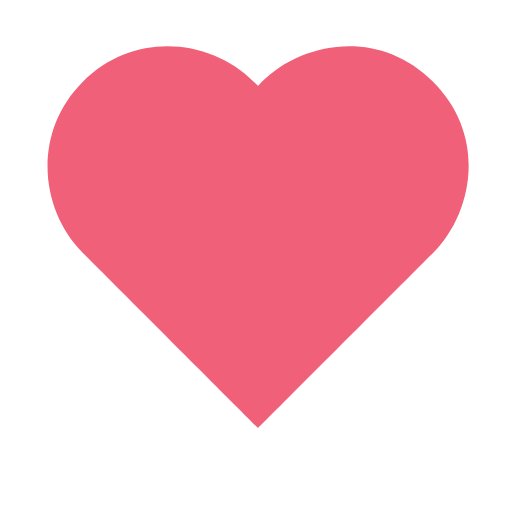
t = 0.00 s
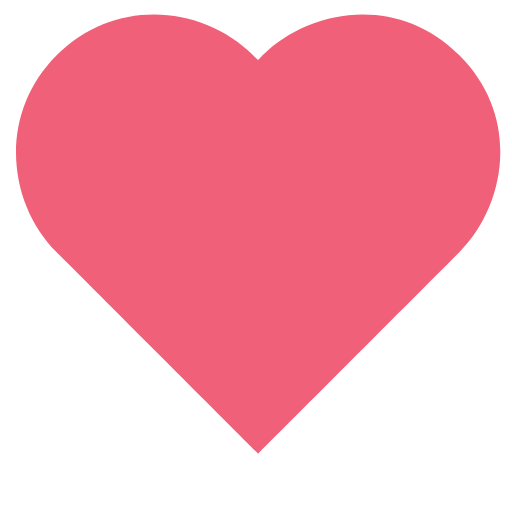
t = 0.18 s
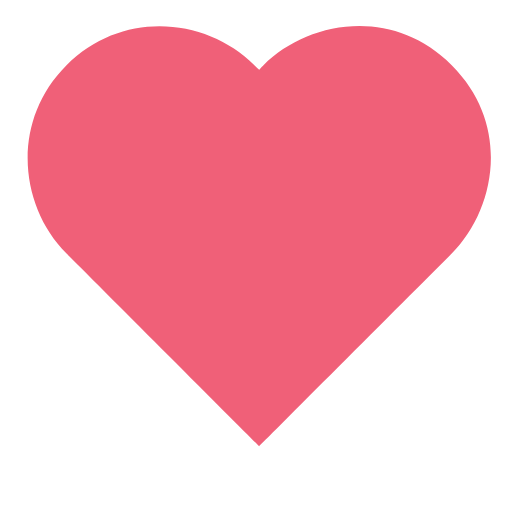
t = 0.28 s
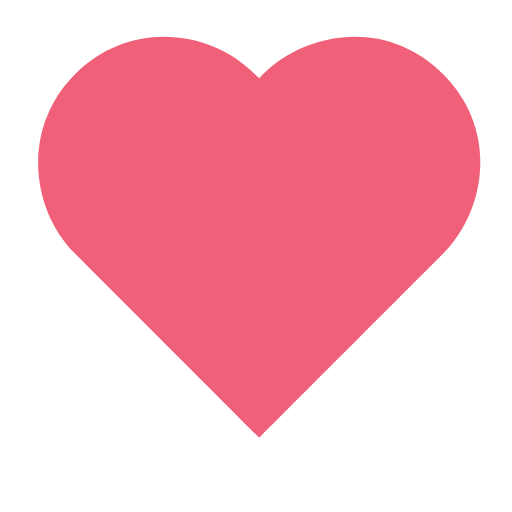
t = 0.38 s
t = 0.56 s: frame unchanged from t = 0.00 s, image omitted
t = 0.64 s: frame unchanged from t = 0.00 s, image omitted

The animated SVG that drew these frames (rendered in a browser with its animation timeline set to each time). Animation: 2 SMIL elements (animateTransform=2); one cycle of 0.80 s, repeats indefinitely.

<?xml version="1.0" encoding="utf-8"?>
<!DOCTYPE svg PUBLIC "-//W3C//DTD SVG 1.1//EN" "http://www.w3.org/Graphics/SVG/1.1/DTD/svg11.dtd">
<svg id="Layer_1" class="logo" xmlns="http://www.w3.org/2000/svg" xmlns:xlink="http://www.w3.org/1999/xlink" xml:space="preserve" version="1.1" x="0px" y="0px" width="800px" height="800px" viewBox="0 0 800 800" enable-background="new 0 0 800 800">
	<g>
		<animateTransform attributeName="transform" type="scale" repeatCount="indefinite" begin="0s" dur="0.8s" values="1; 1.2; 1; 1" keyTimes="0; 0.1; 0.6; 1" />
		<g>
			<animateTransform attributeName="transform" type="translate" repeatCount="indefinite" begin="0s" dur="0.8s" values="70 70; 0 0; 70 70; 70 70" keyTimes="0; 0.1; 0.6; 1" />
			<path fill="#F06078" d="M475.648,2.081c-52.68,0-103.021,22.231-136.405,55.615c-2.162,2.159-5.972,6.415-5.972,6.415 s-3.273-2.758-7.25-6.73C291.177,22.536,241.996,2.297,191.514,2.297c-46.279,0-93.654,17.022-132.035,55.403 c-80.255,80.251-66.556,200.905-0.345,267.112c66.211,66.215,274.107,274.085,274.107,274.085s211.262-211.572,273.395-273.713 c62.133-62.133,85.343-182.248,0-267.594C567.326,18.283,520.634,2.077,475.648,2.081" />
		</g>
	</g>
</svg>
